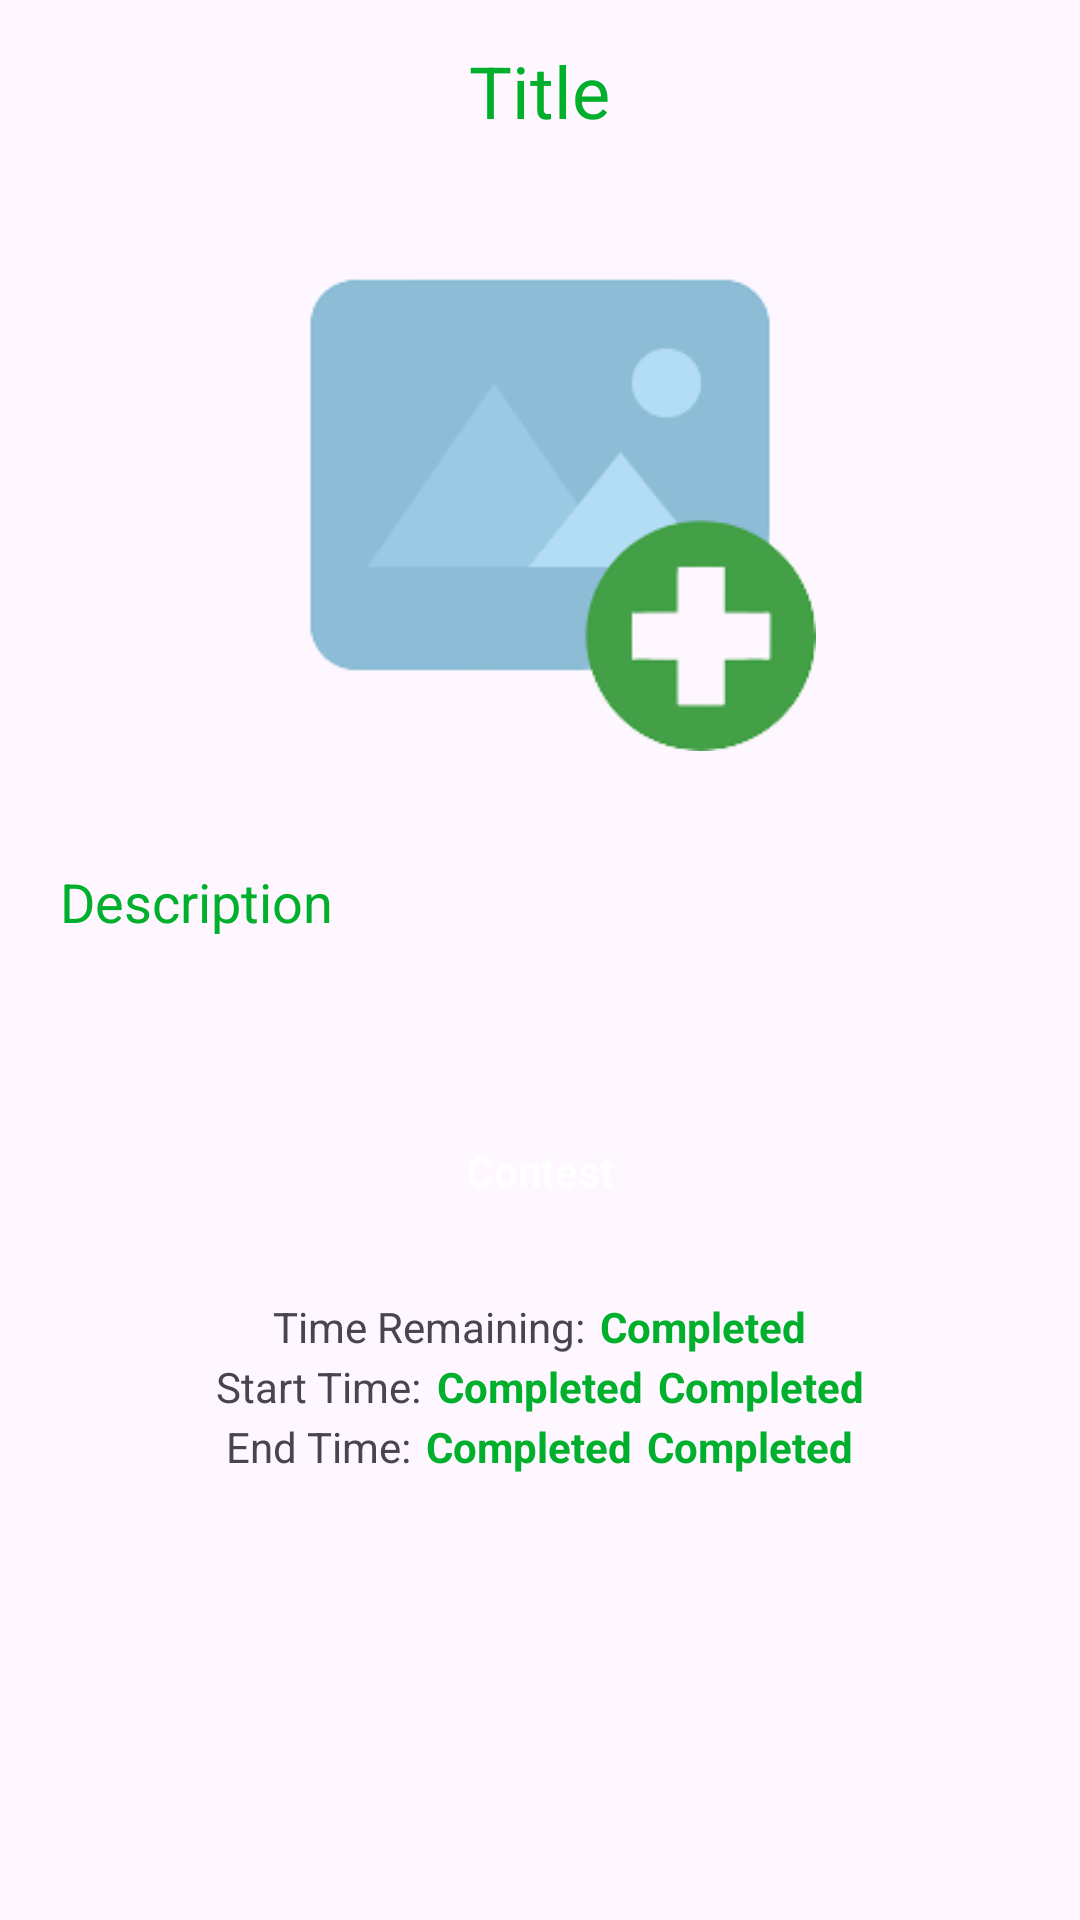

This screen was rendered from an Android layout file. Write that file and the resources it references.
<!-- AndroidManifest.xml: application theme Theme.UnifiedVotingApplication -->
<!-- res/layout/activity_detail2.xml -->
<?xml version="1.0" encoding="utf-8"?>
<LinearLayout xmlns:android="http://schemas.android.com/apk/res/android"
    xmlns:app="http://schemas.android.com/apk/res-auto"
    xmlns:fab="http://schemas.android.com/apk/res-auto"
    xmlns:tools="http://schemas.android.com/tools"
    android:layout_width="match_parent"
    android:layout_height="match_parent"
    android:orientation="vertical"
    tools:context=".DetailActivity2">

    <TextView
        android:layout_width="wrap_content"
        android:layout_height="wrap_content"
        android:id="@+id/detailTitle"
        android:text="Title"
        android:layout_marginTop="14dp"
        android:textSize="24sp"
        android:layout_gravity="center"
        android:layout_marginBottom="12dp"
        android:textColor="@color/primary"/>

    <ImageView
        android:layout_width="400dp"
        android:layout_height="200dp"
        android:id="@+id/detailImage"
        android:padding="8dp"
        android:layout_gravity="center"
        android:src="@drawable/uimage"
        android:scaleType="fitCenter"/>

    <TextView
        android:layout_width="match_parent"
        android:layout_height="wrap_content"
        android:layout_marginTop="10dp"
        android:padding="20dp"
        android:text="Description"
        android:layout_gravity="center"
        android:id="@+id/detailDesc"
        android:textSize="18sp"
        android:textColor="@color/primary"/>

    <RelativeLayout
        android:layout_width="match_parent"
        android:layout_height="match_parent">

        <FrameLayout
            android:layout_width="match_parent"
            android:layout_height="wrap_content"
            android:layout_below="@+id/detailDesc"
            tools:ignore="NotSibling"
            android:paddingBottom="20dp">

            <androidx.appcompat.widget.AppCompatButton
                android:id="@+id/contest"
                android:layout_width="match_parent"
                android:layout_height="55dp"
                android:layout_marginStart="20dp"
                android:layout_marginTop="30dp"
                android:layout_marginEnd="20dp"
                android:background="@drawable/round_back_primary_15"
                android:text="Contest"
                android:textAllCaps="false"
                android:textColor="#FFFFFF"
                android:enabled="true"
                />

            <ProgressBar
                android:id="@+id/progressbar"
                android:layout_width="50dp"
                android:layout_height="50dp"
                android:layout_gravity="center"
                android:visibility="gone" />

        </FrameLayout>
        <LinearLayout
            android:layout_gravity="center"
            android:layout_width="wrap_content"
            android:layout_height="wrap_content"
            android:orientation="horizontal"
            android:layout_centerHorizontal="true"
            android:layout_marginTop="100dp"
            android:layout_below="@+id/contest"
            tools:ignore="NotSibling">

            <TextView
                android:layout_width="wrap_content"
                android:layout_height="wrap_content"
                android:text="Time Remaining:"/>

            <TextView
                android:layout_width="wrap_content"
                android:layout_height="wrap_content"
                android:id="@+id/resendBtn"
                android:layout_marginStart="5dp"
                android:text="Completed"
                android:textColor="@color/primary"
                android:textStyle="bold"/>

        </LinearLayout>
        <LinearLayout
            android:layout_gravity="center"
            android:layout_width="wrap_content"
            android:layout_height="wrap_content"
            android:orientation="horizontal"
            android:layout_centerHorizontal="true"
            android:layout_marginTop="120dp"
            android:layout_below="@+id/resendBtn"
            tools:ignore="NotSibling">

            <TextView
                android:layout_width="wrap_content"
                android:layout_height="wrap_content"
                android:text="Start Time:"/>

            <TextView
                android:layout_width="wrap_content"
                android:layout_height="wrap_content"
                android:id="@+id/frdBtn"
                android:layout_marginStart="5dp"
                android:text="Completed"
                android:textColor="@color/primary"
                android:textStyle="bold"/>
            <TextView
                android:layout_width="wrap_content"
                android:layout_height="wrap_content"
                android:id="@+id/frtBtn"
                android:layout_marginStart="5dp"
                android:text="Completed"
                android:textColor="@color/primary"
                android:textStyle="bold"/>

        </LinearLayout>
        <LinearLayout
            android:layout_gravity="center"
            android:layout_width="wrap_content"
            android:layout_height="wrap_content"
            android:orientation="horizontal"
            android:layout_centerHorizontal="true"
            android:layout_marginTop="140dp"
            android:layout_below="@+id/contest"
            tools:ignore="NotSibling">

            <TextView
                android:layout_width="wrap_content"
                android:layout_height="wrap_content"
                android:text="End Time:"/>

            <TextView
                android:layout_width="wrap_content"
                android:layout_height="wrap_content"
                android:id="@+id/fcdBtn"
                android:layout_marginStart="5dp"
                android:text="Completed"
                android:textColor="@color/primary"
                android:textStyle="bold"/>
            <TextView
                android:layout_width="wrap_content"
                android:layout_height="wrap_content"
                android:id="@+id/fctBtn"
                android:layout_marginStart="5dp"
                android:text="Completed"
                android:textColor="@color/primary"
                android:textStyle="bold"/>

        </LinearLayout>



    </RelativeLayout>

</LinearLayout>
<!-- resources referenced by this layout -->
<resources>
  <color name="primary">#00AF2C</color>
  <!-- drawable uimage: png bitmap (drawable, 7369 bytes) -->
  <style name="Theme.UnifiedVotingApplication" parent="Base.Theme.UnifiedVotingApplication" />
  <style name="Base.Theme.UnifiedVotingApplication" parent="Theme.Material3.DayNight.NoActionBar">
          
          
  
          <item name="colorPrimaryVariant">#C3E6CC</item>
          <item name="colorOnPrimary">#D8F4B7</item>
          <item name="colorPrimary">@color/primary</item>
  
          <item name="colorSecondary">@color/primary</item>
          <item name="colorSecondaryVariant">#FFE79D</item>
          <item name="colorOnSecondary">#B50E3D</item>
  
  
  
          <item name="android:statusBarColor">?attr/colorPrimaryVariant</item>
  
      </style>
</resources>
